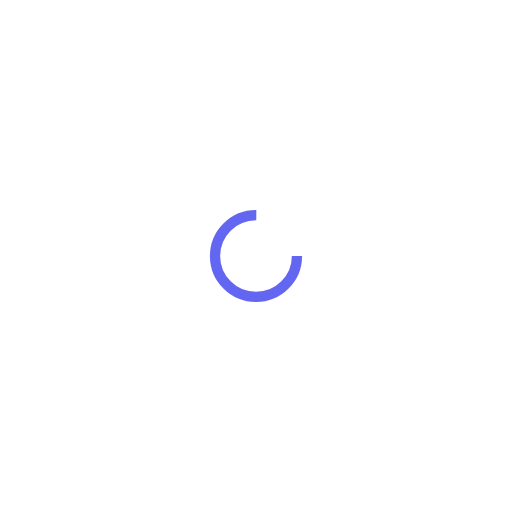
t = 0.00 s
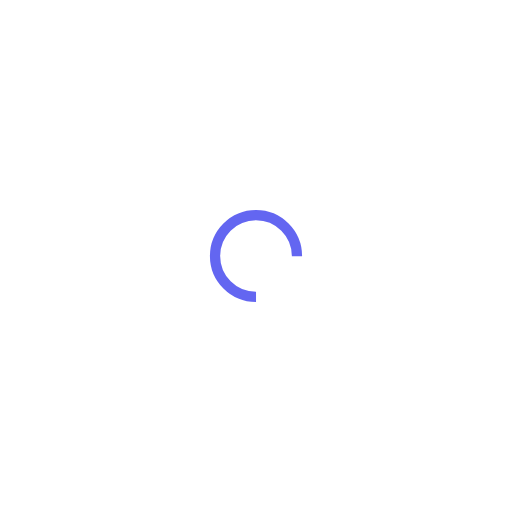
t = 0.14 s
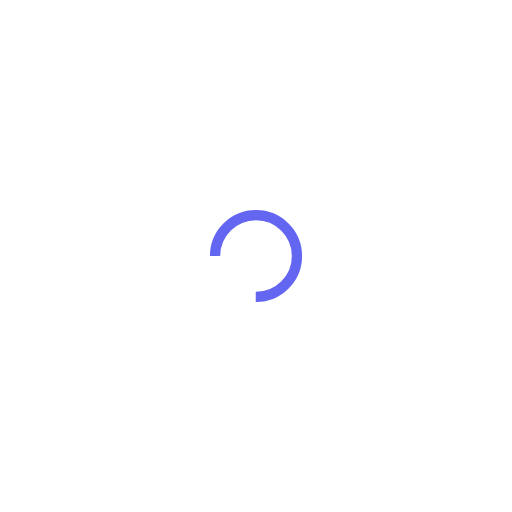
t = 0.28 s
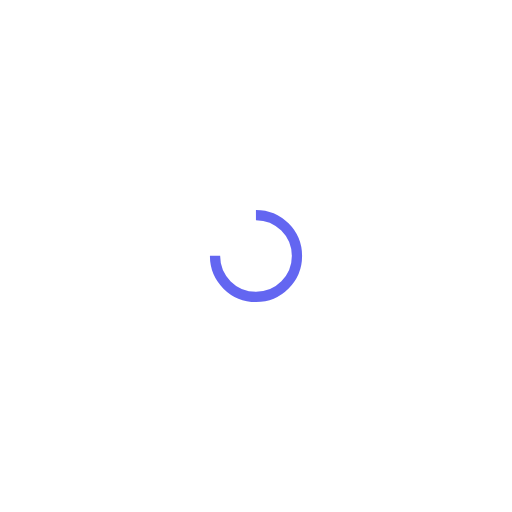
t = 0.43 s

The animated SVG that drew these frames (rendered in a browser with its animation timeline set to each time). Animation: 1 SMIL element (animateTransform=1); one cycle of 0.57 s, repeats indefinitely.

<?xml version="1.0" encoding="utf-8"?>
<svg xmlns="http://www.w3.org/2000/svg" xmlns:xlink="http://www.w3.org/1999/xlink" style="margin: auto; background: none; display: block; shape-rendering: auto;" width="201px" height="201px" viewBox="0 0 100 100" preserveAspectRatio="xMidYMid">
<circle cx="50" cy="50" fill="none" stroke="#6366f1" stroke-width="2" r="8" stroke-dasharray="37.69911184307752 14.566370614359172">
  <animateTransform attributeName="transform" type="rotate" repeatCount="indefinite" dur="0.5681818181818182s" values="0 50 50;360 50 50" keyTimes="0;1"></animateTransform>
</circle>
<!-- [ldio] generated by https://loading.io/ --></svg>
